The GitHub repository sinuose/CNNImageClassificationContests contains a labelled image folder "Dataset_1" with 2 categories: BRCA, GBM. Examples follow, each with its label.

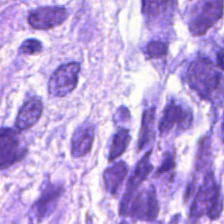
Label: BRCA

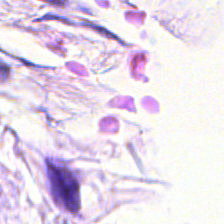
Label: BRCA

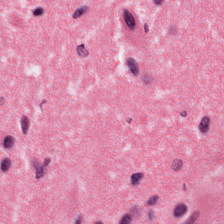
Label: GBM

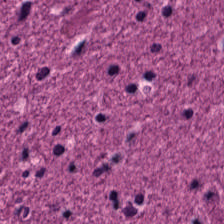
Label: GBM

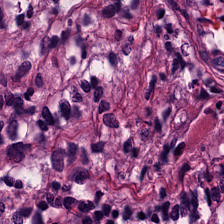
Label: GBM

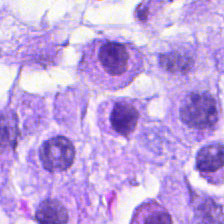
Label: BRCA
